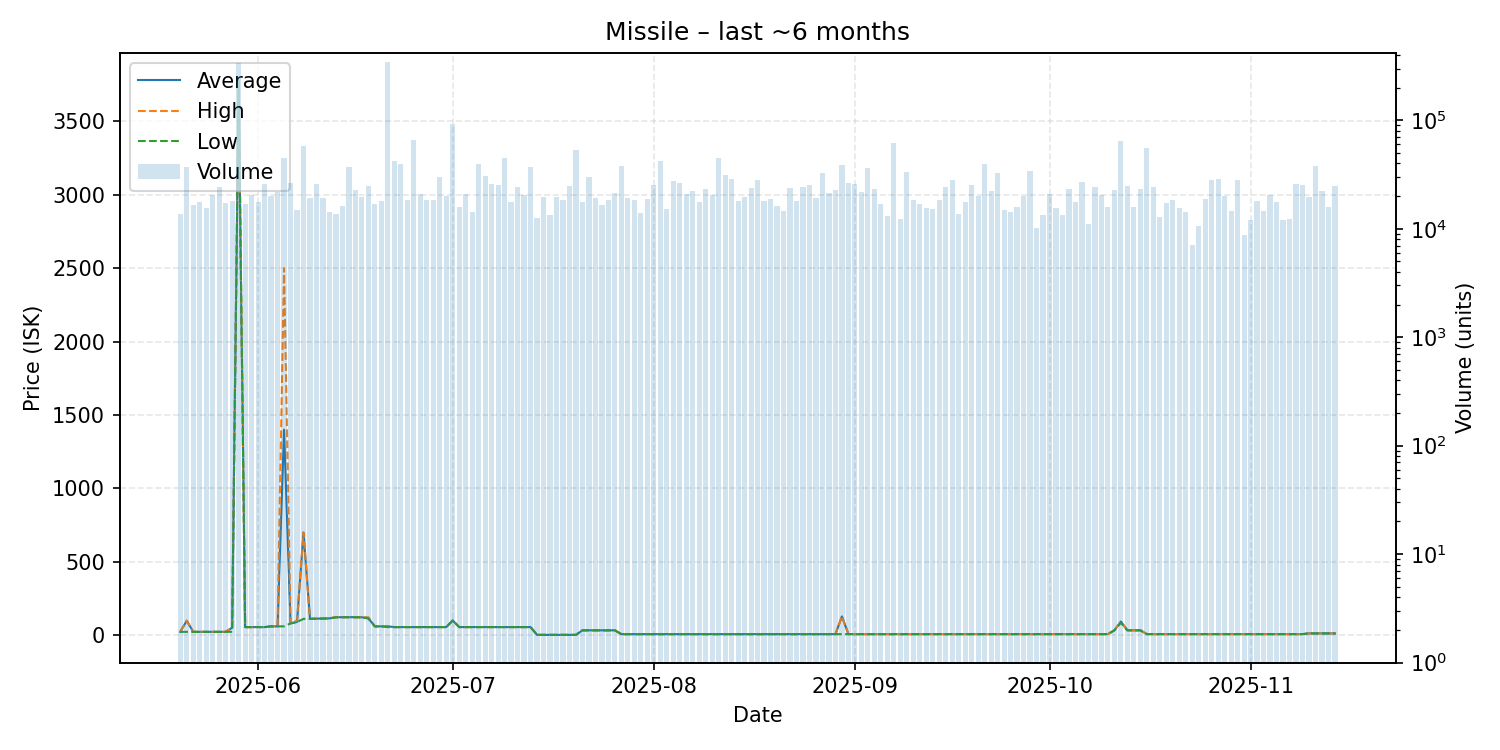

Source data for this figure (header and first rows):
date, average, highest, lowest, order_count, volume
2025-05-20, 22.71, 22.71, 22.71, 101, 13534
2025-05-21, 98.5, 98.99, 22.71, 154, 37016
2025-05-22, 22.71, 22.71, 22.71, 110, 16606
2025-05-23, 22.71, 22.71, 22.71, 123, 17535
2025-05-24, 22.71, 22.71, 22.71, 132, 15593
2025-05-25, 22.71, 22.71, 22.71, 148, 20398
2025-05-26, 22.71, 22.71, 22.71, 117, 24357
2025-05-27, 22.71, 22.71, 22.71, 125, 17344
2025-05-28, 51.0, 51.0, 22.72, 126, 18005
2025-05-29, 3777, 3777, 3777, 134, 339743
2025-05-30, 55.0, 55.0, 55.0, 126, 16859
2025-05-31, 55.07, 55.07, 55.07, 140, 20449
2025-06-01, 55.07, 55.07, 55.07, 114, 17666
2025-06-02, 55.11, 55.11, 55.11, 133, 26002
2025-06-03, 60.0, 60.0, 60.0, 129, 20209
2025-06-04, 60.02, 60.02, 60.02, 124, 21902
2025-06-05, 1400, 2500, 60.02, 152, 44845
2025-06-06, 80.1, 80.1, 80.1, 135, 26601
2025-06-07, 90.02, 100.0, 90.02, 121, 14939
2025-06-08, 699.0, 700.0, 111.0, 204, 58118
2025-06-09, 111.0, 111.0, 111.0, 136, 19151
2025-06-10, 112.5, 112.5, 112.5, 147, 25897
2025-06-11, 113.9, 114.3, 112.5, 129, 19321
2025-06-12, 114.4, 114.4, 114.4, 108, 14359
2025-06-13, 122.0, 122.0, 122.0, 100, 13552
2025-06-14, 122.6, 122.6, 122.6, 124, 16314
2025-06-15, 122.6, 122.6, 122.6, 171, 36756
2025-06-16, 122.0, 122.0, 122.0, 146, 22703
2025-06-17, 122.0, 122.0, 122.0, 138, 19464
2025-06-18, 114.4, 122.0, 114.3, 116, 24844
2025-06-19, 60.05, 60.05, 60.05, 125, 16804
2025-06-20, 60.05, 60.05, 60.05, 136, 18199
2025-06-21, 60.0, 60.05, 55.08, 136, 343525
2025-06-22, 55.08, 55.08, 55.08, 150, 42521
2025-06-23, 55.08, 55.08, 55.08, 134, 39624
2025-06-24, 55.11, 55.11, 55.11, 140, 18312
2025-06-25, 55.11, 55.11, 55.11, 147, 65149
2025-06-26, 55.12, 55.12, 55.12, 113, 20696
2025-06-27, 55.12, 55.12, 55.12, 119, 18586
2025-06-28, 55.12, 55.12, 55.12, 119, 18263
2025-06-29, 55.12, 55.12, 55.12, 133, 30223
2025-06-30, 55.12, 55.12, 55.12, 119, 20114
2025-07-01, 99.99, 99.99, 99.99, 137, 91762
2025-07-02, 55.12, 55.12, 55.12, 108, 15729
2025-07-03, 55.12, 55.12, 55.12, 120, 20917
2025-07-04, 55.15, 55.15, 55.15, 109, 14402
2025-07-05, 55.15, 55.15, 55.15, 121, 39948
2025-07-06, 55.21, 55.21, 55.21, 140, 30639
2025-07-07, 55.16, 55.16, 55.16, 142, 25661
2025-07-08, 55.16, 55.16, 55.16, 118, 25225
2025-07-09, 55.16, 55.16, 55.16, 117, 44957
2025-07-10, 55.16, 55.16, 55.16, 126, 17510
2025-07-11, 55.16, 55.16, 55.16, 108, 24152
2025-07-12, 55.16, 55.16, 55.16, 122, 20280
2025-07-13, 55.16, 55.16, 55.16, 142, 37147
2025-07-14, 2.04, 2.04, 2.04, 100, 12503
2025-07-15, 2.04, 2.04, 2.04, 120, 19483
2025-07-16, 2.04, 2.04, 2.04, 102, 13310
2025-07-17, 2.04, 2.04, 2.04, 101, 19503
2025-07-18, 2.04, 2.04, 2.04, 129, 18352
... 119 more rows
